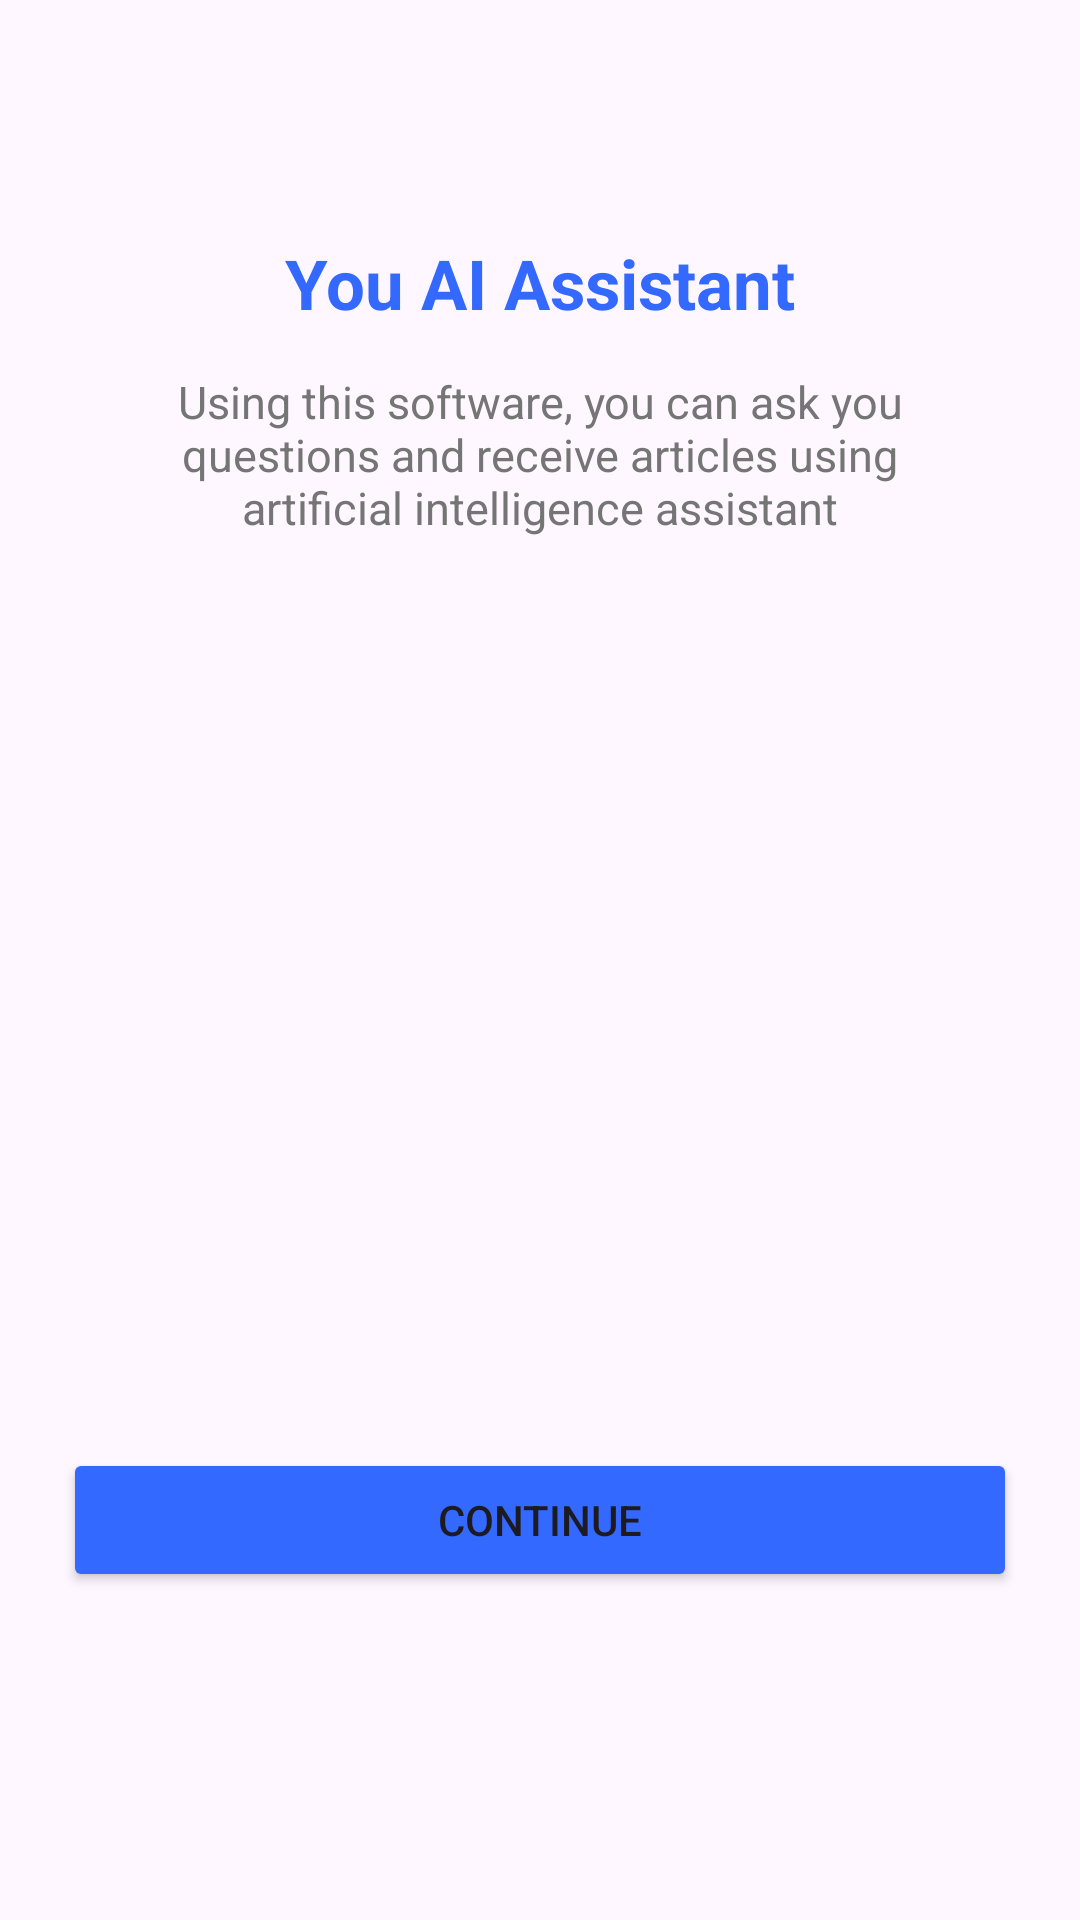

Android layout source for this screen:
<!-- AndroidManifest.xml: application theme Theme.Chat_bot_app -->
<!-- res/layout/activity_introduce.xml -->
<?xml version="1.0" encoding="utf-8"?>
<androidx.constraintlayout.widget.ConstraintLayout xmlns:android="http://schemas.android.com/apk/res/android"
    xmlns:app="http://schemas.android.com/apk/res-auto"
    xmlns:tools="http://schemas.android.com/tools"
    android:id="@+id/main"
    android:layout_width="match_parent"
    android:layout_height="match_parent"
    tools:context=".Activities.IntroduceActivity">

    <TextView
        android:id="@+id/textView"
        android:layout_width="wrap_content"
        android:layout_height="wrap_content"
        android:text="@string/header_introduce"
        android:textSize="23sp"
        android:textStyle="bold"
        android:textColor="@color/blue"
        android:layout_marginTop="79dp"
        app:layout_constraintEnd_toEndOf="parent"
        app:layout_constraintStart_toStartOf="parent"
        app:layout_constraintTop_toTopOf="parent" />

    <TextView
        android:id="@+id/textView2"
        android:layout_width="250dp"
        android:layout_height="wrap_content"
        android:text="@string/paragraph"
        android:layout_marginTop="14dp"
        android:gravity="center"
        android:textColor="@color/gray"
        android:textSize="15sp"
        app:layout_constraintEnd_toEndOf="parent"
        app:layout_constraintStart_toStartOf="parent"
        app:layout_constraintTop_toBottomOf="@+id/textView" />

    <ImageView
        android:id="@+id/imageView"
        android:layout_width="wrap_content"
        android:layout_height="wrap_content"
        android:layout_marginTop="84dp"
        app:layout_constraintEnd_toEndOf="parent"
        app:layout_constraintStart_toStartOf="parent"
        app:layout_constraintTop_toBottomOf="@+id/textView2"
        app:srcCompat="@drawable/img1" />

    <Button
        android:id="@+id/button"
        android:layout_width="match_parent"
        android:layout_height="wrap_content"
        android:layout_marginStart="21dp"
        android:layout_marginTop="120dp"
        android:layout_marginEnd="21dp"
        android:layout_marginBottom="10dp"
        android:backgroundTint="@color/blue"
        android:text="Continue"
        app:layout_constraintBottom_toBottomOf="parent"
        app:layout_constraintEnd_toEndOf="parent"
        app:layout_constraintStart_toStartOf="parent"
        app:layout_constraintTop_toBottomOf="@+id/imageView" />


</androidx.constraintlayout.widget.ConstraintLayout>
<!-- resources referenced by this layout -->
<resources>
  <color name="blue">#3369FF</color>
  <color name="gray">#757575</color>
  <string name="header_introduce">You AI Assistant</string>
  <string name="paragraph">Using this software, you can ask you questions and receive articles using artificial intelligence assistant</string>
  <style name="Theme.Chat_bot_app" parent="Base.Theme.Chat_bot_app" />
  <style name="Base.Theme.Chat_bot_app" parent="Theme.Material3.DayNight.NoActionBar">
          
          
      </style>
</resources>
